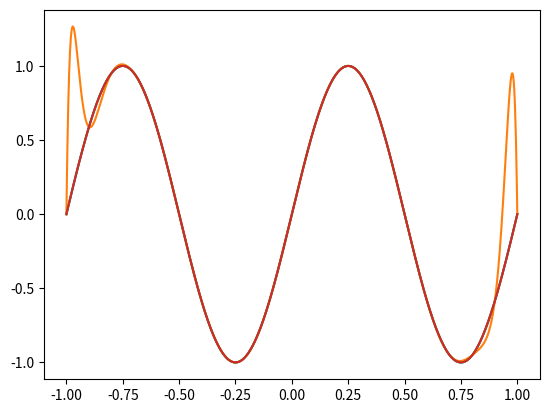

This figure's Python source:
from numpy import *
from scipy.interpolate import CubicSpline as spline
import matplotlib.pyplot as plt
xh = linspace(-1,1,21)
U = sin(2*pi*xh)
pert = 1.0*10**-4
Upert = U + (-1)**arange(1,22)*pert
x = linspace(-1,1,1000)
uLag = polyval(polyfit(xh,U,20),x)
uLagpert = polyval(polyfit(xh,Upert,20),x)
uSpl = spline(xh,U)(x)
USplpert = spline(xh,Upert)(x)
plt.plot(x,uLag)
plt.show()
plt.plot(x,uLagpert)
plt.show()
plt.plot(x,uSpl)
plt.show()
plt.plot(x,USplpert)
plt.show()